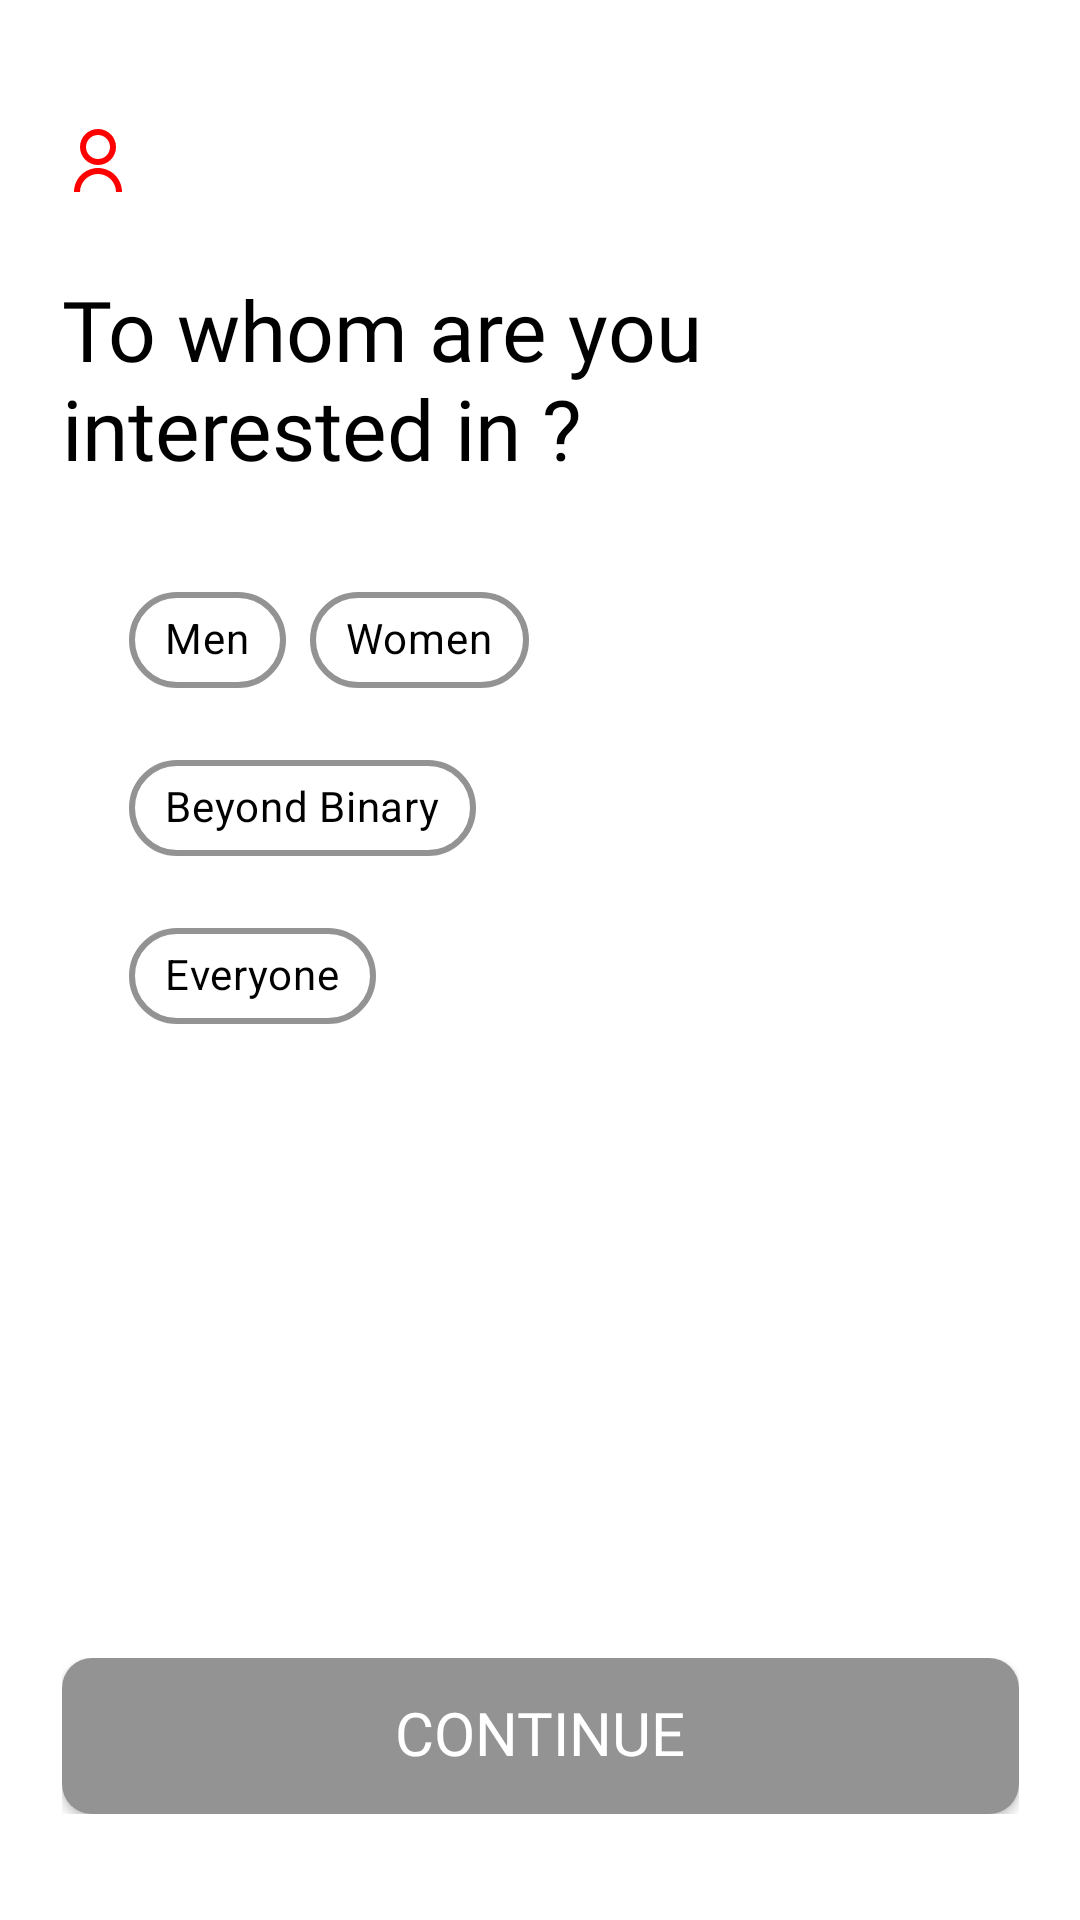

Reconstruct the res/layout file that produces this screen, plus the resources it refers to.
<!-- AndroidManifest.xml: application theme Theme.Milap -->
<!-- res/layout/activity_interested_person.xml -->
<?xml version="1.0" encoding="utf-8"?>
<androidx.constraintlayout.widget.ConstraintLayout xmlns:android="http://schemas.android.com/apk/res/android"
    xmlns:app="http://schemas.android.com/apk/res-auto"
    xmlns:tools="http://schemas.android.com/tools"
    android:id="@+id/main"
    android:layout_width="match_parent"
    android:layout_height="match_parent"
    tools:context=".loginsetup.InterestedPerson"
    android:background="@color/white">


    

    <LinearLayout
        android:layout_width="319dp"
        android:layout_height="wrap_content"
        android:orientation="vertical"
        app:layout_constraintBottom_toBottomOf="parent"
        app:layout_constraintEnd_toEndOf="parent"
        app:layout_constraintStart_toStartOf="parent"
        app:layout_constraintTop_toTopOf="parent"
        app:layout_constraintVertical_bias="0.129">

        <ImageView
            android:layout_width="wrap_content"
            android:layout_height="wrap_content"
            android:src="@drawable/login_user_default_logo_red" />

        <TextView
            android:layout_width="319dp"
            android:layout_height="wrap_content"
            android:layout_marginTop="25dp"
            android:fontFamily="@font/bree_serif"
            android:gravity="center|left"
            android:text="To whom are you interested in ?"
            android:textColor="@color/black"
            android:textSize="28sp" />


    <LinearLayout
        android:layout_width="200dp"
        android:layout_height="wrap_content"
        android:orientation="vertical"
        android:layout_gravity="center"
        android:layout_marginRight="45dp"
        android:layout_marginTop="20dp"
        app:layout_constraintBottom_toBottomOf="parent"
        app:layout_constraintEnd_toEndOf="parent"
        app:layout_constraintStart_toStartOf="parent"
        app:layout_constraintTop_toTopOf="parent"
        app:layout_constraintVertical_bias="0.378">

        <com.google.android.material.chip.ChipGroup
            android:id="@+id/interestChipGroup"
            android:layout_width="wrap_content"
            android:layout_height="wrap_content"
            android:padding="8dp"
            app:chipSpacing="8dp"
            app:selectionRequired="true"
            app:singleSelection="true">

            <com.google.android.material.chip.Chip
                android:id="@+id/men"
                style="@style/Widget.MaterialComponents.Chip.Choice"
                android:layout_width="wrap_content"
                android:layout_height="wrap_content"
                android:fontFamily="@font/bree_serif"
                android:text="Men"
                android:textColor="@color/black"
                app:checkedIconVisible="false"
                app:chipBackgroundColor="@drawable/chip_bg_selector"
                app:chipCornerRadius="25dp"
                app:chipStrokeColor="@drawable/chip_stroke_selector"
                app:chipStrokeWidth="2dp"
                app:closeIconEnabled="false" />

            <com.google.android.material.chip.Chip
                android:id="@+id/women"
                style="@style/Widget.MaterialComponents.Chip.Choice"
                android:layout_width="wrap_content"
                android:layout_height="wrap_content"
                android:fontFamily="@font/bree_serif"
                android:text="Women"
                android:textColor="@color/black"
                app:checkedIconVisible="false"
                app:chipBackgroundColor="@drawable/chip_bg_selector"
                app:chipCornerRadius="25dp"
                app:chipStrokeColor="@drawable/chip_stroke_selector"
                app:chipStrokeWidth="2dp"
                app:closeIconEnabled="false" />

            <com.google.android.material.chip.Chip
                android:id="@+id/beyondBinary"
                style="@style/Widget.MaterialComponents.Chip.Choice"
                android:layout_width="wrap_content"
                android:layout_height="wrap_content"
                android:fontFamily="@font/bree_serif"
                android:text="Beyond Binary"
                android:textColor="@color/black"
                app:checkedIconVisible="false"
                app:chipBackgroundColor="@drawable/chip_bg_selector"
                app:chipCornerRadius="25dp"
                app:chipStrokeColor="@drawable/chip_stroke_selector"
                app:chipStrokeWidth="2dp"
                app:closeIconEnabled="false" />

            <com.google.android.material.chip.Chip
                android:id="@+id/everyone"
                style="@style/Widget.MaterialComponents.Chip.Choice"
                android:layout_width="wrap_content"
                android:layout_height="wrap_content"
                android:fontFamily="@font/bree_serif"
                android:text="Everyone"
                android:textColor="@color/black"
                app:checkedIconVisible="false"
                app:chipBackgroundColor="@drawable/chip_bg_selector"
                app:chipCornerRadius="25dp"
                app:chipStrokeColor="@drawable/chip_stroke_selector"
                app:chipStrokeWidth="2dp"
                app:closeIconEnabled="false" />

            </com.google.android.material.chip.ChipGroup>
        </LinearLayout>
    </LinearLayout>

    <LinearLayout
        android:layout_width="wrap_content"
        android:layout_height="wrap_content"
        app:layout_constraintBottom_toBottomOf="parent"
        app:layout_constraintEnd_toEndOf="parent"
        app:layout_constraintStart_toStartOf="parent"
        app:layout_constraintTop_toTopOf="parent"
        app:layout_constraintVertical_bias="0.94" >
            <androidx.appcompat.widget.AppCompatButton
                android:id="@+id/interest_page_continue_button"
                style="@style/button_grey"
                android:layout_width="319dp"
                android:fontFamily="@font/font_2"
                android:layout_height="52dp"
                android:textAllCaps="false" />
    </LinearLayout>

    <FrameLayout
        android:id="@+id/loadingOverlay"
        android:layout_width="match_parent"
        android:layout_height="match_parent"
        android:background="#80000000"
        android:clickable="true"
        android:focusable="true"
        android:visibility="gone"
        app:layout_constraintBottom_toBottomOf="parent"
        app:layout_constraintEnd_toEndOf="parent"
        app:layout_constraintStart_toStartOf="parent"
        app:layout_constraintTop_toTopOf="parent">


        <com.airbnb.lottie.LottieAnimationView
            android:id="@+id/loadingAnimation"
            android:layout_width="160dp"
            android:layout_height="160dp"
            android:layout_gravity="center"
            app:lottie_autoPlay="true"
            app:lottie_loop="true"
            app:lottie_rawRes="@raw/circle_dot_loading_animation" />

    </FrameLayout>


</androidx.constraintlayout.widget.ConstraintLayout>
<!-- resources referenced by this layout -->
<resources>
  <color name="black">#FF000000</color>
  <color name="white">#FFFFFFFF</color>
  <!-- drawable chip_bg_selector (drawable) -->
  <?xml version="1.0" encoding="utf-8"?>
  <selector xmlns:android="http://schemas.android.com/apk/res/android">
  
      <item android:color="@color/selectedColor" android:state_checked="true" />
      <item android:color="@color/white" />
  
  </selector>
  <!-- drawable chip_stroke_selector (drawable) -->
  <?xml version="1.0" encoding="utf-8"?>
  <selector xmlns:android="http://schemas.android.com/apk/res/android">
  
      <item android:color="@color/glowColor" android:state_checked="true" />
      <item android:color="@color/grey_color" />
  
  </selector>
  <!-- drawable login_user_default_logo_red (drawable) -->
  <vector xmlns:android="http://schemas.android.com/apk/res/android"
      android:width="24dp"
      android:height="24dp"
      android:viewportWidth="24"
      android:viewportHeight="24">
    <path
        android:pathData="M4,22C4,19.878 4.843,17.843 6.343,16.343C7.843,14.843 9.878,14 12,14C14.122,14 16.157,14.843 17.657,16.343C19.157,17.843 20,19.878 20,22H18C18,20.409 17.368,18.883 16.243,17.757C15.117,16.632 13.591,16 12,16C10.409,16 8.883,16.632 7.757,17.757C6.632,18.883 6,20.409 6,22H4ZM12,13C8.685,13 6,10.315 6,7C6,3.685 8.685,1 12,1C15.315,1 18,3.685 18,7C18,10.315 15.315,13 12,13ZM12,11C14.21,11 16,9.21 16,7C16,4.79 14.21,3 12,3C9.79,3 8,4.79 8,7C8,9.21 9.79,11 12,11Z"
        android:fillColor="#FF0000"/>
  </vector>
  <style name="button_grey">
          <item name="android:background">@drawable/continue_button_grey</item>
          <item name="android:fontFamily">@font/roboto</item>
          <item name="android:gravity">center</item>
          <item name="android:includeFontPadding">false</item>
          <item name="android:textColor">@color/white</item>
          <item name="android:textSize">20sp</item>
          <item name="android:text">@string/continue_login_button_text_white</item>
          <item name="android:layout_width">319dp</item>
          <item name="android:layout_height">52dp</item>
      </style>
  <style name="Theme.Milap" parent="Base.Theme.Milap" />
  <color name="selectedColor">#FDF6F6</color>
  <color name="glowColor">#FF0000</color>
  <color name="grey_color">#939393</color>
  <!-- drawable continue_button_grey (drawable) -->
  <shape xmlns:android="http://schemas.android.com/apk/res/android" android:shape="rectangle">
      <corners android:radius="10dp"/>  
      <solid android:color="@color/grey_color"/>  
  </shape>
  <string name="continue_login_button_text_white">CONTINUE</string>
  <style name="Base.Theme.Milap" parent="Theme.Material3.DayNight.NoActionBar">
          
          
          <item name="android:windowIsTranslucent">true</item>
          <item name="android:windowBackground">#000000</item>
      </style>
</resources>
